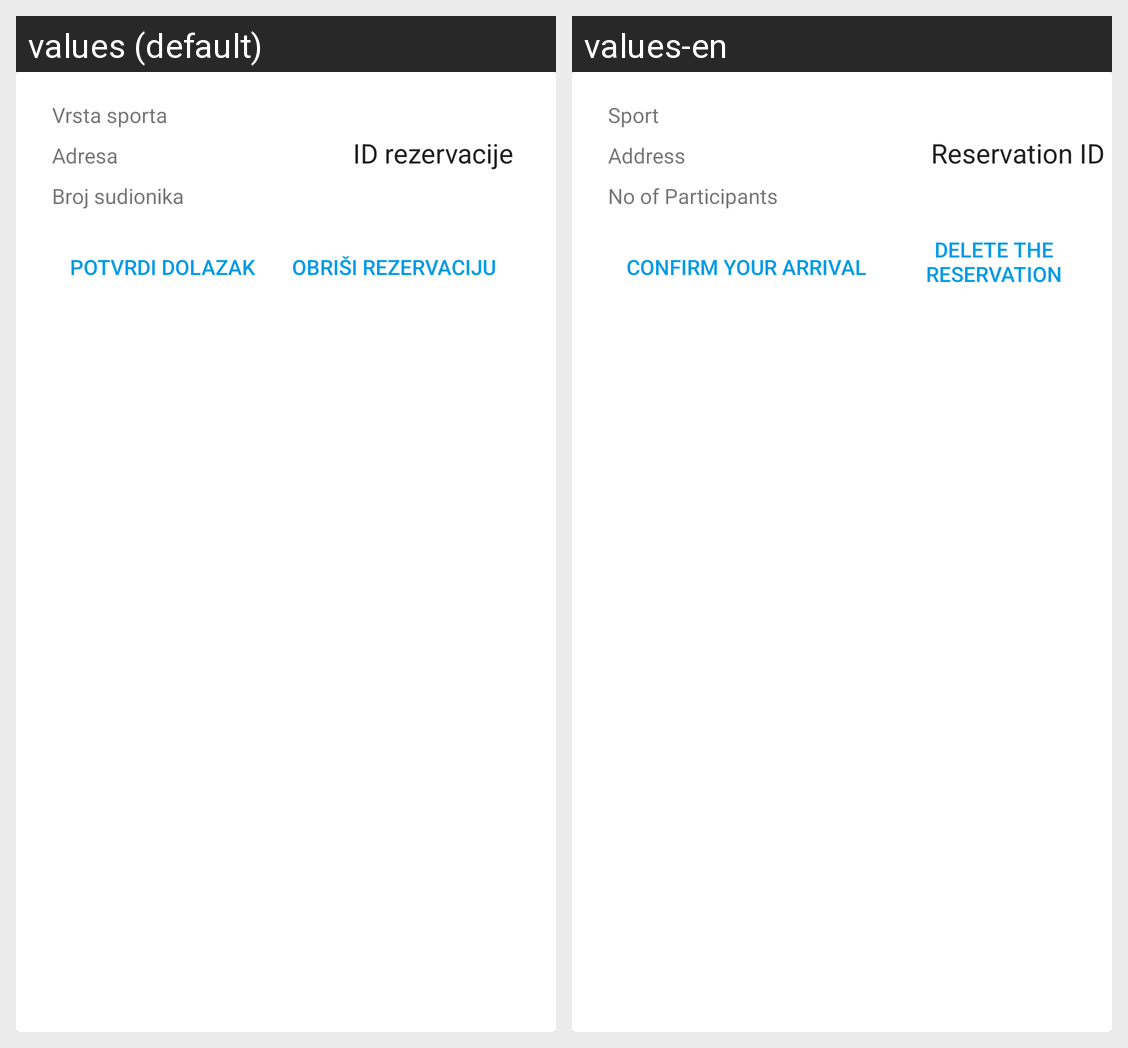

This grid shows one Android layout under two languages. Give, for every string resource on the screen, its name, the default text and each shown locale's text.
Android screen res/layout/fragment_my_reservations_child.xml rendered under 2 locales, left to right: values (default), values-en. Device: Nexus 5 (rendered at 1080×1920; each locale shown at half size, 540×960, under a caption strip naming it); theme AppTheme.
Strings drawn on this screen, with the default value and each locale's value (text and hints the layout hard-codes, and strings that could not be matched under every locale, appear in the picture but are not listed):

myAppointmentType
  values: Vrsta sporta
  values-en: Sport

myAppointmentAddress
  values: Adresa
  values-en: Address

myAppointmentPlayers
  values: Broj sudionika
  values-en: No of Participants

myAppointmentConfirm
  values: Potvrdi dolazak
  values-en: Confirm your Arrival

myAppointmentDelete
  values: Obriši rezervaciju
  values-en: Delete the reservation

myAppointmentID
  values: ID rezervacije
  values-en: Reservation ID
